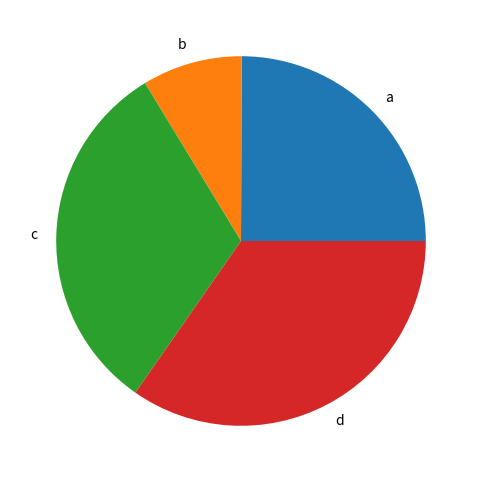
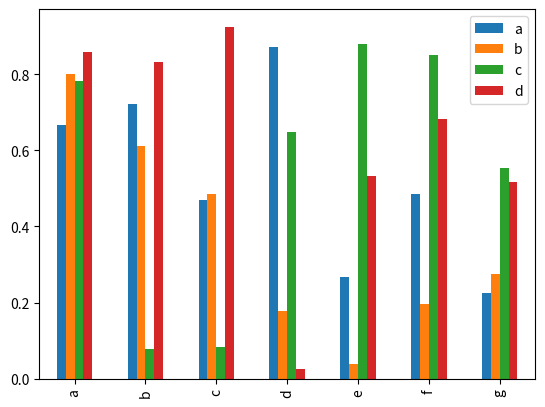
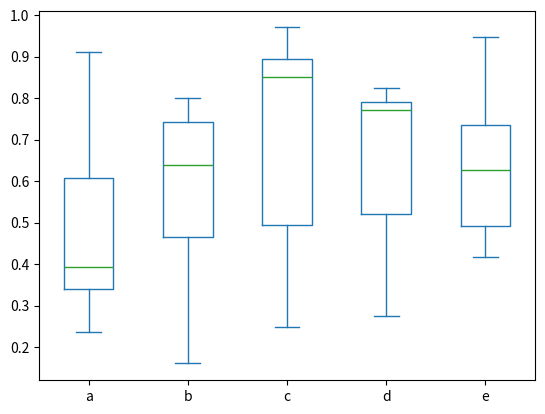
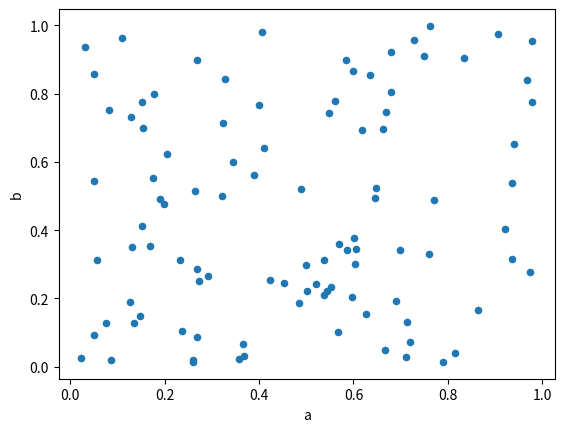

The matplotlib source for these figures, in order:
import pandas as pd
import numpy as np
import matplotlib.pyplot as plt
#pandas series
s=pd.Series([1,3,5,np.nan,6,8])
print(s)
print("-------------"*10)
s1=pd.Series(np.random.rand(4),index=list("abcd"))
print(s1)
d={'刘星宇':1.,'aaa':2.}
print(pd.Series(d))


#pandas  dataframe
datas=pd.date_range('20170101',periods=7)
print(datas)
print("-------------"*10)
df=pd.DataFrame(np.random.rand(7,4),index=datas,columns=list('ABCD'))
print(df)
print("-------------"*10)
print(df.head(1))
print("-------------"*10)
print(df.tail(2))
print("-------------"*10)
df2 = pd.DataFrame({ 'A' : 1.,
                     'B' : pd.Timestamp('20170102'),
                     'C' : pd.Series(1,index=list(range(4)),dtype='float32'),
                     'D' : np.array([3] * 4,dtype='int32'),
                     'E' : pd.Categorical(["test","train","test","train"]),
                     'F' : 'foo' })
print(df2)
print("-------------"*10)
print(df2.dtypes)
print("-------------"*10)
print("index is :" )
print(df.index)
print("-------------"*10)
print("columns is :" )
print(df.columns)
print("-------------"*10)
print("values is :" )
print(df.values)
print("-------------"*10)
print(df2.describe())
print("-------------"*10)
print(df)
dft=df.T
print(df.T)
print("-------------"*10)
d2={'one':s1,'two':s1}
print(d2)
print("-------------"*10)
df3=pd.DataFrame(d2)
print(pd.DataFrame(d2))
print("-------------"*10)

#Pandas plot
s=pd.Series(np.random.rand(4),index=list("abcd"),name='series')
s.plot.pie(figsize=(6,6))
df=pd.DataFrame(np.random.rand(7,4),index=list("abcdefg"),columns=list("abcd"))
df.plot.bar()
df2=pd.DataFrame(np.random.rand(7,5),columns=list("abcde"))
df2.plot.box()
df3=pd.DataFrame(np.random.rand(100,4),columns=list("abcd"))
df3.plot.scatter(x='a',y='b')
plt.show()



